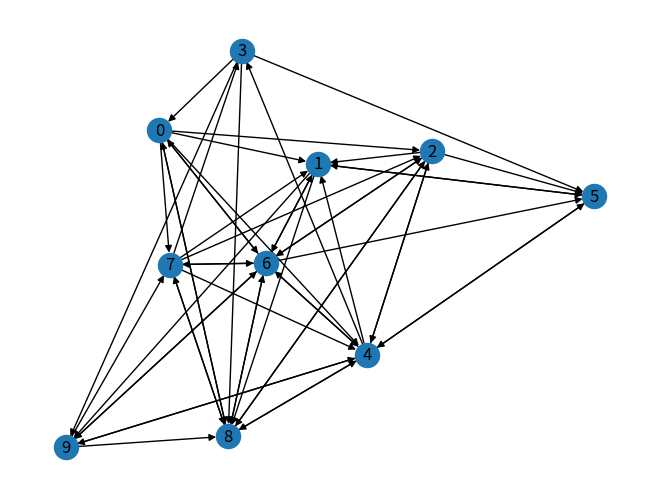

This chart was generated by the following Python code:
import operator

import networkx as nx
import random
import matplotlib.pyplot as plt

G = nx.gnp_random_graph(10, 0.5, directed=True)
nx.draw(G, with_labels=True)
plt.show()
# X is the random source node
x = random.choice([i for i in range(G.number_of_nodes())])
dict_counter = {}
for i in range(G.number_of_nodes()):
    dict_counter[i] = 0
dict_counter[x] += 1
for i in range(1000000):
    list_n = list(G.neighbors(x))
    if len(list_n) == 0:  # if x is a sink
        x = random.choice([i for i in range(G.number_of_nodes())])
        dict_counter[x] += 1
    else:
        x = random.choice(list_n)  # choose a node randomly from neihbors of x.
        dict_counter[x] += 1

p = nx.pagerank(G)
sorted_p = sorted(p.items(),key=operator.itemgetter(1))
sorted_rw = sorted(dict_counter.items(),key=operator.itemgetter(1))

print(sorted_p)
print(sorted_rw)
